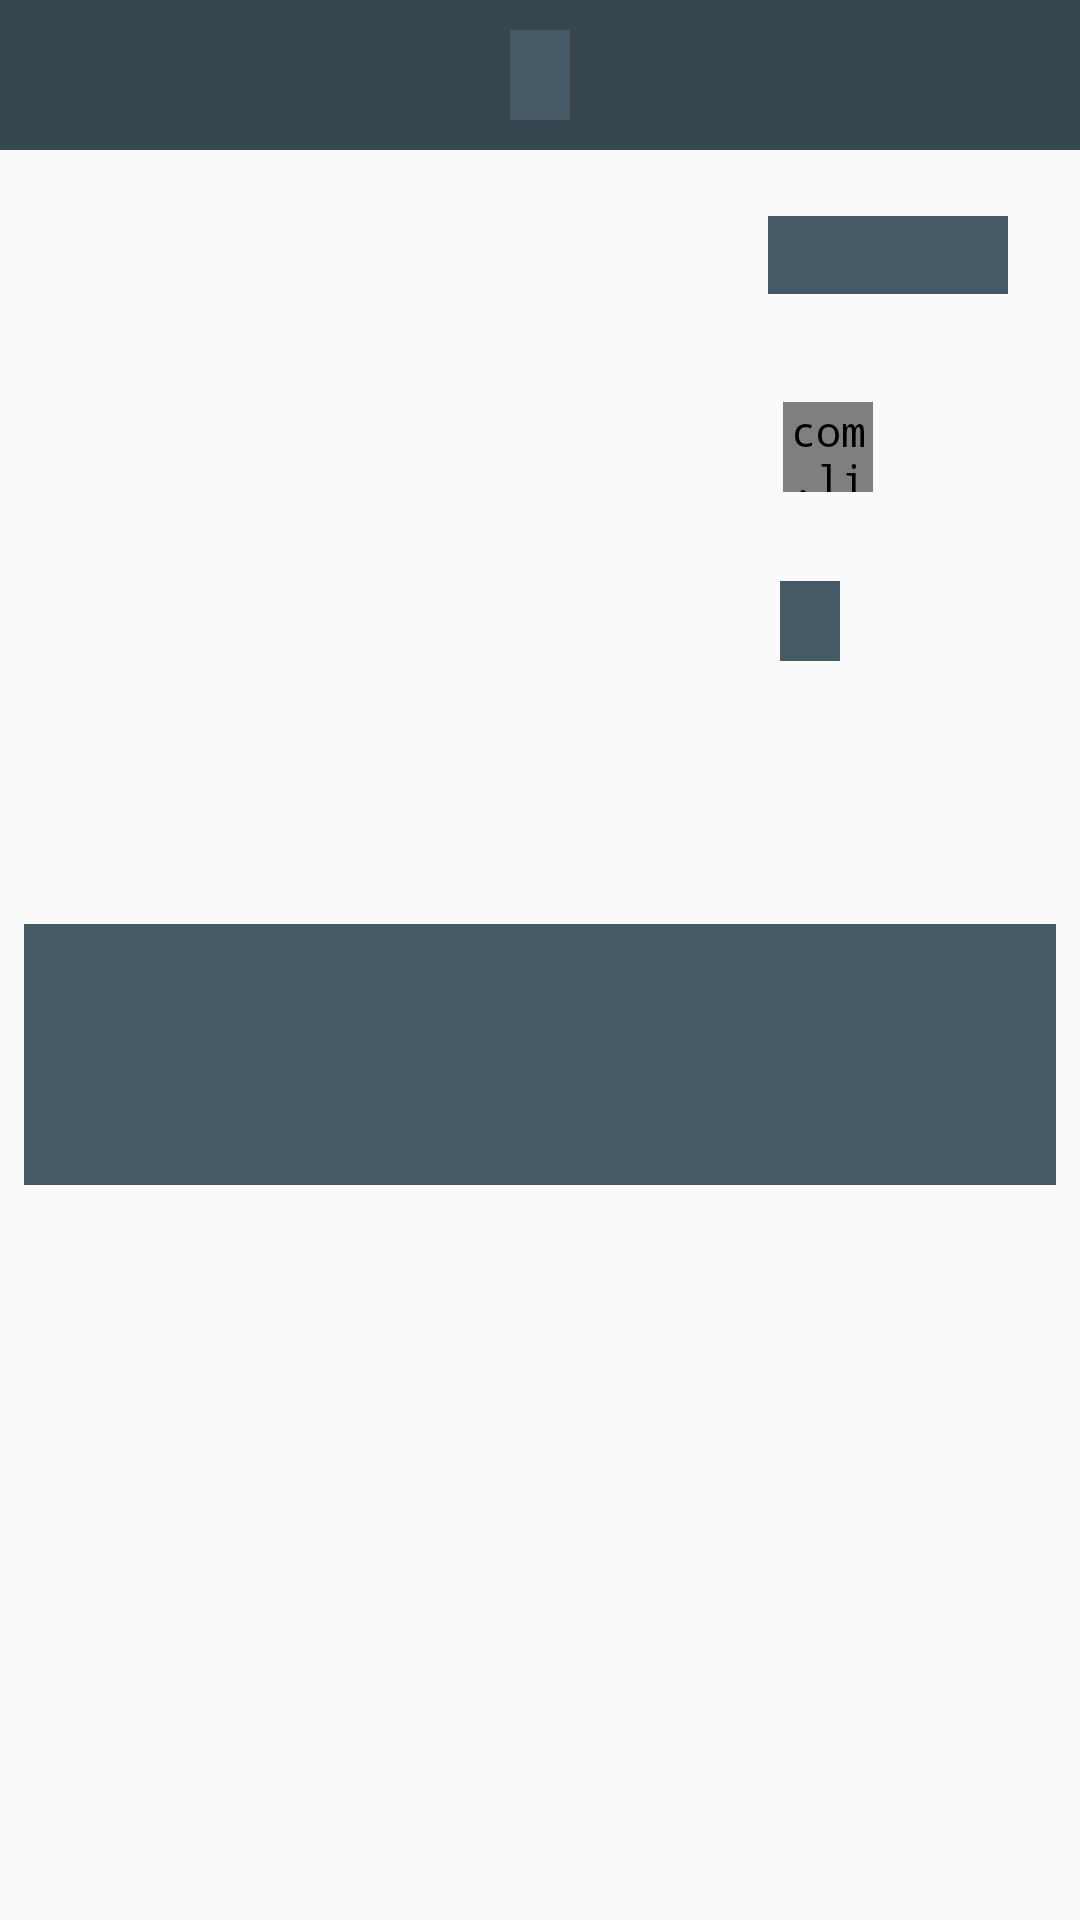

Write the Android layout XML for this screen, with the resource values it uses.
<!-- AndroidManifest.xml: application theme AppTheme -->
<!-- res/layout/detail_activity_2.xml -->
<?xml version="1.0" encoding="utf-8"?>
<android.support.constraint.ConstraintLayout xmlns:android="http://schemas.android.com/apk/res/android"
xmlns:app="http://schemas.android.com/apk/res-auto"
xmlns:tools="http://schemas.android.com/tools"
android:layout_width="match_parent"
android:layout_height="match_parent"
tools:context="com.example.natan.movietralierapp1.DetailActivity"
tools:layout_editor_absoluteY="81dp">


<RelativeLayout
    android:id="@+id/relativeLayout"
    android:layout_width="match_parent"
    android:layout_height="50dp"
    android:background="#37474f"
    app:layout_constraintEnd_toEndOf="parent"
    app:layout_constraintHorizontal_bias="0.0"
    app:layout_constraintStart_toStartOf="parent"
    app:layout_constraintTop_toTopOf="parent">

    <TextView
        android:id="@+id/title"
        android:layout_width="wrap_content"
        android:layout_height="wrap_content"
        android:layout_centerHorizontal="true"
        android:layout_centerVertical="true"
        android:background="#455a64"
        android:fontFamily="serif"
        android:gravity="center"
        android:paddingBottom="5dp"
        android:paddingLeft="10dp"
        android:paddingRight="10dp"
        android:paddingTop="5dp"
        android:textColor="#FFFFFF"
        android:textSize="15sp"
        tools:text="Hello" />


</RelativeLayout>


<RelativeLayout
    android:id="@+id/relativeLayout2"
    android:layout_width="match_parent"
    android:layout_height="87dp"
    android:layout_marginEnd="8dp"
    android:layout_marginStart="8dp"
    android:layout_marginTop="50dp"
    android:background="#455a64"
    app:layout_constraintBottom_toBottomOf="parent"
    app:layout_constraintEnd_toEndOf="parent"
    app:layout_constraintHorizontal_bias="0.0"
    app:layout_constraintStart_toStartOf="parent"
    app:layout_constraintTop_toTopOf="parent"
    app:layout_constraintVertical_bias="0.513">


    <ScrollView
        android:id="@+id/scrollView2"
        android:layout_width="wrap_content"
        android:layout_height="wrap_content">

        <TextView
            android:id="@+id/plot"
            android:layout_width="wrap_content"
            android:layout_height="wrap_content"
            android:fontFamily="sans-serif-smallcaps"
            android:justificationMode="inter_word"
            android:paddingBottom="5dp"
            android:paddingLeft="8dp"
            android:paddingRight="2dp"
            android:paddingTop="5dp"
            android:textSize="13sp"
            tools:text="Hi i am natansh and i love to code android apps" />


    </ScrollView>




</RelativeLayout>

<ImageView
    android:id="@+id/image_poster"
    android:layout_width="150dp"
    android:layout_height="195dp"
    android:layout_marginBottom="164dp"
    android:layout_marginStart="16dp"
    android:layout_marginTop="2dp"
    android:contentDescription="TODO"
    android:src="@mipmap/ic_launcher"
    app:layout_constraintBottom_toBottomOf="parent"
    app:layout_constraintStart_toStartOf="parent"
    app:layout_constraintTop_toBottomOf="@+id/relativeLayout"
    app:layout_constraintVertical_bias="0.09" />

<TextView
    android:id="@+id/rating"
    android:layout_width="wrap_content"
    android:layout_height="wrap_content"

    android:layout_marginBottom="100dp"
    android:layout_marginStart="260dp"
    android:layout_marginTop="8dp"
    android:background="#455a64"
    android:fontFamily="serif"

    android:paddingBottom="5dp"
    android:paddingLeft="10dp"
    android:paddingRight="10dp"
    android:paddingTop="5dp"
    android:textColor="#FFFFFF"
    android:textSize="12sp"
    android:textStyle="bold"
    app:layout_constraintBottom_toBottomOf="parent"
    app:layout_constraintStart_toStartOf="parent"
    app:layout_constraintTop_toBottomOf="@+id/relativeLayout"
    app:layout_constraintVertical_bias="0.298"
    tools:text="10/10" />

<TextView
    android:id="@+id/release"
    android:layout_width="80dp"
    android:layout_height="26dp"
    android:layout_marginBottom="164dp"
    android:layout_marginStart="256dp"
    android:layout_marginTop="2dp"
    android:background="#455a64"

    android:fontFamily="serif"
    android:paddingBottom="5dp"
    android:paddingLeft="10dp"
    android:paddingRight="10dp"
    android:paddingTop="5dp"
    android:textColor="#FFFFFF"
    android:textSize="12sp"
    android:textStyle="bold"
    app:layout_constraintBottom_toBottomOf="parent"
    app:layout_constraintStart_toStartOf="parent"
    app:layout_constraintTop_toBottomOf="@+id/relativeLayout"
    app:layout_constraintVertical_bias="0.05"
    tools:text="25-03-1992" />

<com.like.LikeButton
    android:id="@+id/star_button"
    android:layout_width="30dp"
    android:layout_height="30dp"
    android:layout_alignEnd="@+id/scrollView2"
    android:layout_centerVertical="true"
    android:layout_marginStart="8dp"
    app:icon_size="25dp"
    app:icon_type="Star"
    app:layout_constraintBottom_toBottomOf="parent"
    app:layout_constraintEnd_toEndOf="parent"
    app:layout_constraintHorizontal_bias="0.786"
    app:layout_constraintStart_toStartOf="parent"
    app:layout_constraintTop_toBottomOf="@+id/relativeLayout"
    app:layout_constraintVertical_bias="0.15" />

    <android.support.v7.widget.RecyclerView
        android:id="@+id/recycler_trailer"
        android:layout_width="368dp"
        android:layout_height="100dp"
        android:layout_marginBottom="8dp"
        android:layout_marginEnd="8dp"
        android:layout_marginStart="8dp"
        android:layout_marginTop="8dp"

        app:layout_constraintBottom_toBottomOf="parent"
        app:layout_constraintEnd_toEndOf="parent"
        app:layout_constraintHorizontal_bias="1.0"
        app:layout_constraintStart_toStartOf="parent"
        app:layout_constraintTop_toTopOf="parent"
        app:layout_constraintVertical_bias="0.757" />


</android.support.constraint.ConstraintLayout>
<!-- resources referenced by this layout -->
<resources>
  <style name="AppTheme" parent="Theme.AppCompat.DayNight.DarkActionBar">
          
          <item name="colorPrimary">@color/colorPrimary</item>
          <item name="colorPrimaryDark">@color/colorPrimaryDark</item>
          <item name="colorAccent">@color/colorAccent</item>
  
  
          
  
          <item name="android:textColor">#FFFFFF</item>
          <item name="android:fontFamily">monospace</item>
          <item name="android:itemBackground">#263238</item>
  
  
      </style>
  <color name="colorPrimary">#292f4e</color>
  <color name="colorPrimaryDark">#8e93e2</color>
  <color name="colorAccent">#FF4081</color>
</resources>
